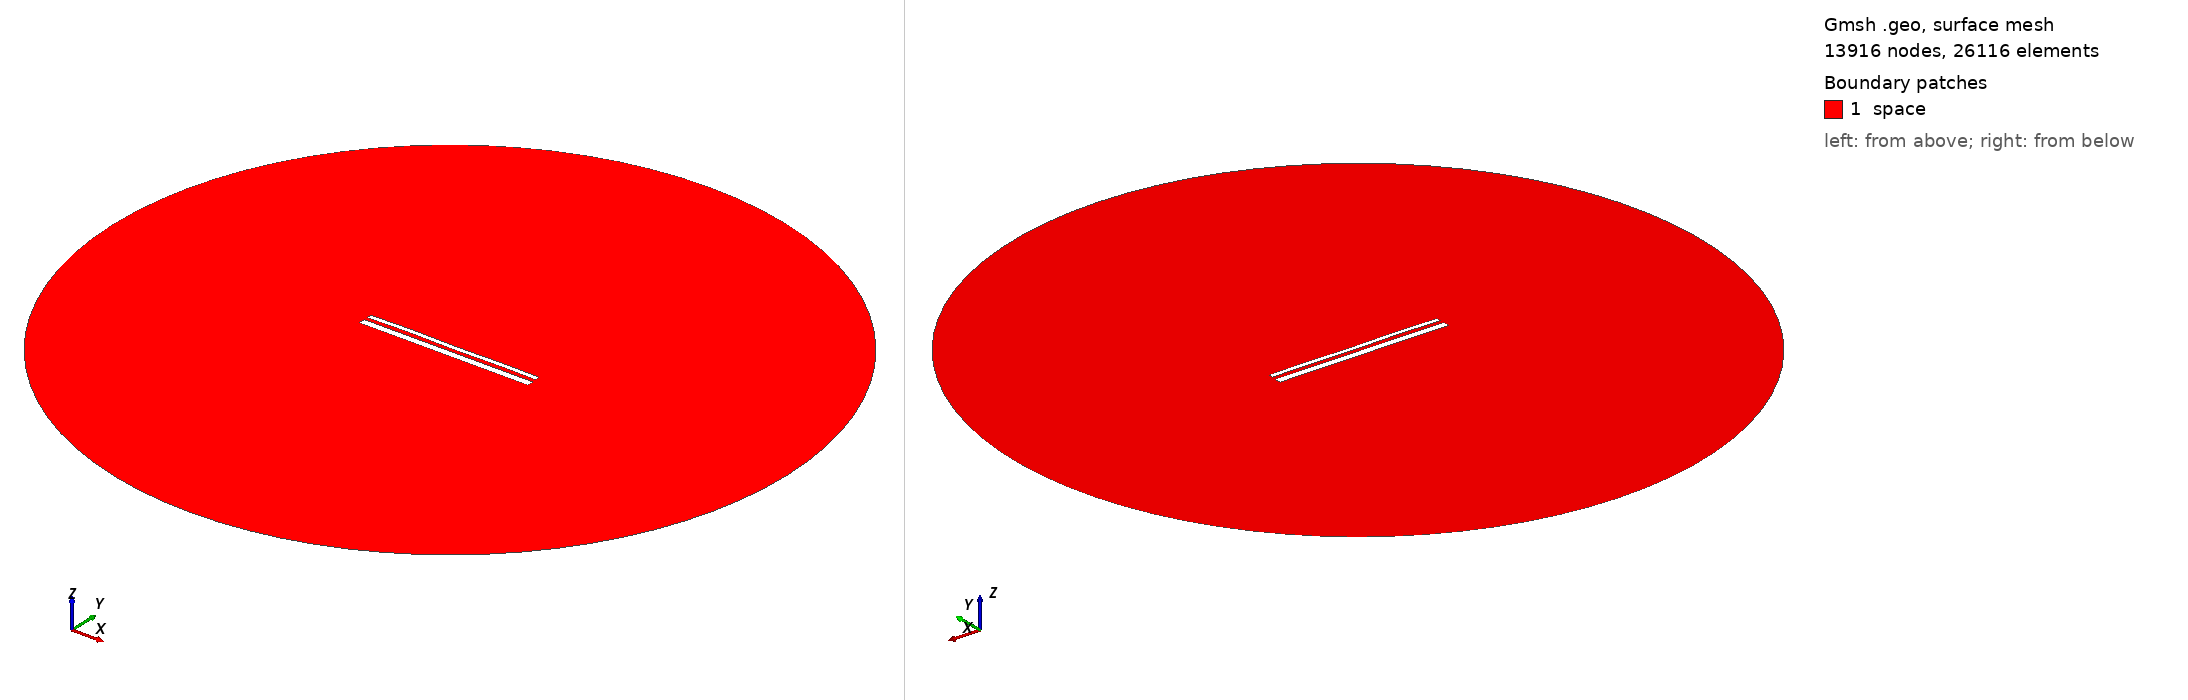

Gmsh geometry script, surface-meshed: 13916 nodes, 26116 surface elements. Boundary patches (legend numbers): 1 space. Left view from above one corner, right view from below the opposite corner. Legend entries are the model's physical surfaces. The drawing asked Gmsh for element sizes between 1% and 20% of the model's largest extent; the script's own settings can give other sizes.

=== 13720.geo (drawn) ===
//---------------------------------------
// Geometry kernel
//---------------------------------------

SetFactory("OpenCASCADE");



//---------------------------------------
// Parameters of the geometry
//---------------------------------------

// Overetch of the upper plate
overetch = 0.5;

// Distance between the plates
distance = 1.75;

// Discretization over the x axis (for the deformation)
nx = 50; 

// Length of the plate
L = 100 - overetch; 

// Number of modes
n = 4; 

// 1st mode coefficient
coeff(1) = 0.15;
beta(1) = 0.596864 * 3.1415926535 / L;

// 2nd mode coefficient
coeff(2) = 0.07499999999999998;
beta(2) = 1.49418 * 3.1415926535 / L;

// 3rd mode coefficient
coeff(3) = 0.07499999999999998;
beta(3) = 2.50025 * 3.1415926535 / L;

// 4th mode coefficient
coeff(4) = 0.15;
beta(4) = 3.49999 * 3.1415926535 / L;



//---------------------------------------
// Upper plate (deformed rectangle)
//---------------------------------------

// Coordiantes of the upper plate
xmin = -50;
xmax = 50 - overetch;

// Height of the upper plate
yheight = 4 - 2 * overetch;

// Indexes of the points
UpperID[] = {};
LowerID[] = {};
LeftID[] = {};
RightID[] = {};

// Point index
p = 1;

// Horizontal edges
For i In {1:nx}
    x = xmin + (i-1)*(xmax - xmin)/(nx-1);

    y_bottom = distance / 2 + overetch;
    For j In {1:n}
        C = (Cosh(beta(j)*L) + Cos(beta(j)*L)) / (Sinh(beta(j)*L) + Sin(beta(j)*L));
        y_bottom  = y_bottom + coeff(j) * (Cosh(beta(j)*(x+50)) - Cos(beta(j)*(x+50)) - C * (Sinh(beta(j)*(x+50)) - Sin(beta(j)*(x+50))));
    EndFor

    y_top = y_bottom + yheight;

    Point(p) = {x, y_top, 0, 1.0};
    UpperID[i] = p;
    p = p + 1;

    Point(p) = {x, y_bottom, 0, 1.0};
    LowerID[i] = p;
    p = p + 1;
EndFor

// Create point lists
UpperPts[] = {}; LowerPts[] = {};
For i In {1:nx}
  UpperPts[] += {UpperID[i]};
  LowerPts[] += {LowerID[i]};
EndFor

// Build splines
Spline(1) = {UpperPts[]};
Spline(2) = {LowerPts[]};
Line(3) = {LowerPts[nx-1], UpperPts[nx-1]};
Line(4) = {LowerPts[0], UpperPts[0]};

// Build the plane surface
Curve Loop(1) = {2, 3, -1, -4};
Plane Surface(1) = {1};



//---------------------------------------
// Lower plate (rectangle)
//---------------------------------------

// Vertices
Point(1001) = {-50, -1, 0, 1.0};
Point(1002) = { 50, -1, 0, 1.0};
Point(1003) = { 50,  -5, 0, 1.0};
Point(1004) = {-50,  -5, 0, 1.0};

// Edges
Line(5) = {1001, 1002};
Line(6) = {1002, 1003};
Line(7) = {1003, 1004};
Line(8) = {1004, 1001};

// Plane surface
Line Loop(2) = {5, 6, 7, 8};
Plane Surface(2) = {2}; 



//---------------------------------------
// Outer (fictious) boundary
//---------------------------------------

// Points
Point(1005) = {0, 0, 0};       // Center
Point(1006) = {200, 0, 0};     // Start point
Point(1007) = {0, 200, 0};     // 90 degrees
Point(1008) = {-200, 0, 0};    // 180 degrees
Point(1009) = {0, -200, 0};    // 270 degrees

// Circle arcs (each needs start, center, end)
Circle(9) = {1006, 1005, 1007};
Circle(10) = {1007, 1005, 1008};
Circle(11) = {1008, 1005, 1009};
Circle(12) = {1009, 1005, 1006};

// Plane surface for the entire domain
Curve Loop(3) = {9, 10, 11, 12};
Surface(3) = {3};

// Subtract the plates from the whole domain to obtain the actual domain where we want to solve the equations
BooleanDifference{ Surface{3}; Delete; }{ Surface{1}; Surface{2}; Delete; }




//---------------------------------------
// Transfinite Lines/Curves
//---------------------------------------

// Set the number of points on the boundaries
r = 7;

// Plates
Transfinite Curve {1, 2} = 50*r Using Progression 1;
Transfinite Curve {3, 4} = 2*r Using Progression 1;
Transfinite Line {5, 7} = 50*r Using Progression 1;
Transfinite Line {6, 8} = 2*r Using Progression 1;

// Outer boundary
Transfinite Line {9, 10, 11, 12} = 20 Using Progression 1;



//---------------------------------------
// Physical groups
//---------------------------------------                

// Physical curves (boundaries)
Physical Line("force_segment", 10) = {2};
Physical Line("upper_plate", 11) = {1, 3, 4};
Physical Line("lower_plate", 12) = {5, 6, 7, 8};
Physical Line("boundary", 20) = {9, 10, 11, 12};

// Physical Surfaces
Physical Surface("space", 30) = {3};



//---------------------------------------
// 6. Generate the Mesh
//---------------------------------------

// 2D mesh generation
Mesh 2;
